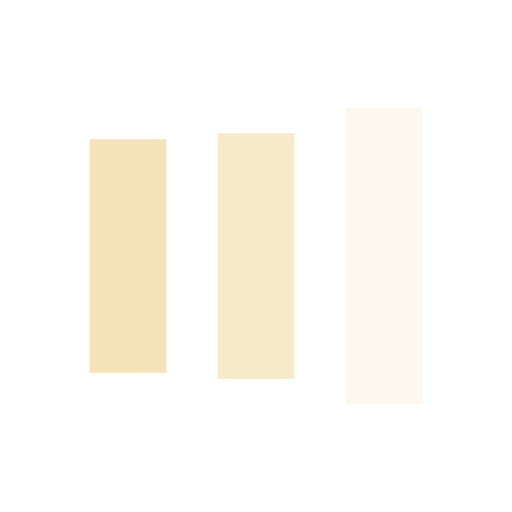
t = 0.00 s
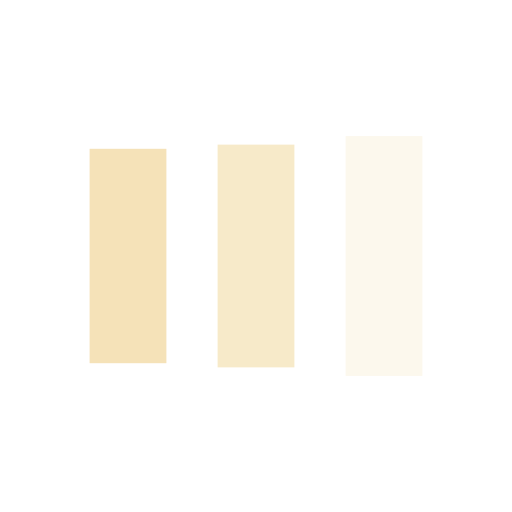
t = 0.13 s
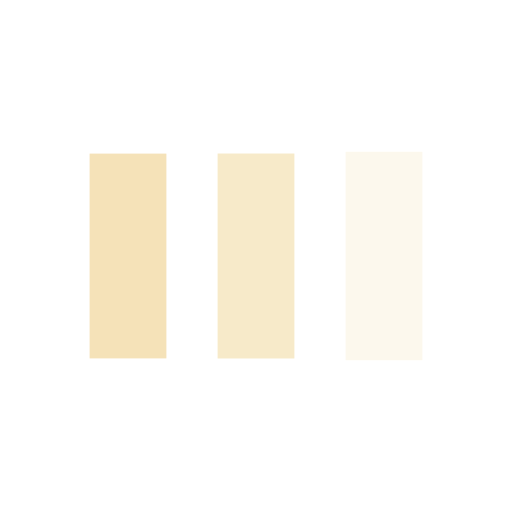
t = 0.38 s
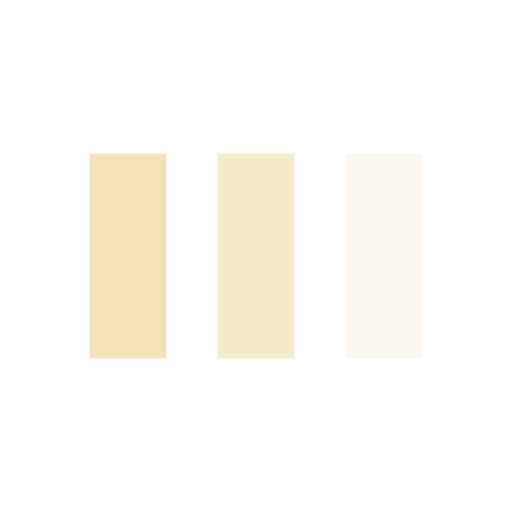
t = 0.50 s
t = 0.63 s: frame unchanged from t = 0.50 s, image omitted
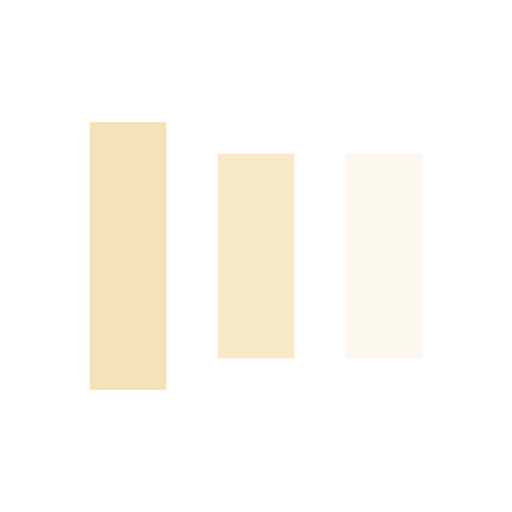
t = 0.88 s

The animated SVG that drew these frames (rendered in a browser with its animation timeline set to each time). Animation: 6 SMIL elements (animate=6); one cycle of 1.00 s, repeats indefinitely.

<?xml version="1.0" encoding="utf-8"?>
<svg xmlns="http://www.w3.org/2000/svg" xmlns:xlink="http://www.w3.org/1999/xlink" style="margin: auto; display: block; shape-rendering: auto;" width="200px" height="200px" viewBox="0 0 100 100" preserveAspectRatio="xMidYMid">
<rect x="17.5" y="30" width="15" height="40" fill="#F5E2B8">
  <animate attributeName="y" repeatCount="indefinite" dur="1s" calcMode="spline" keyTimes="0;0.5;1" values="18;30;30" keySplines="0 0.5 0.5 1;0 0.5 0.5 1" begin="-0.2s"></animate>
  <animate attributeName="height" repeatCount="indefinite" dur="1s" calcMode="spline" keyTimes="0;0.5;1" values="64;40;40" keySplines="0 0.5 0.5 1;0 0.5 0.5 1" begin="-0.2s"></animate>
</rect>
<rect x="42.5" y="30" width="15" height="40" fill="#F7EAC9">
  <animate attributeName="y" repeatCount="indefinite" dur="1s" calcMode="spline" keyTimes="0;0.5;1" values="20.999999999999996;30;30" keySplines="0 0.5 0.5 1;0 0.5 0.5 1" begin="-0.1s"></animate>
  <animate attributeName="height" repeatCount="indefinite" dur="1s" calcMode="spline" keyTimes="0;0.5;1" values="58.00000000000001;40;40" keySplines="0 0.5 0.5 1;0 0.5 0.5 1" begin="-0.1s"></animate>
</rect>
<rect x="67.5" y="30" width="15" height="40" fill="#FCF8ED">
  <animate attributeName="y" repeatCount="indefinite" dur="1s" calcMode="spline" keyTimes="0;0.5;1" values="20.999999999999996;30;30" keySplines="0 0.5 0.5 1;0 0.5 0.5 1"></animate>
  <animate attributeName="height" repeatCount="indefinite" dur="1s" calcMode="spline" keyTimes="0;0.5;1" values="58.00000000000001;40;40" keySplines="0 0.5 0.5 1;0 0.5 0.5 1"></animate>
</rect>
</svg>